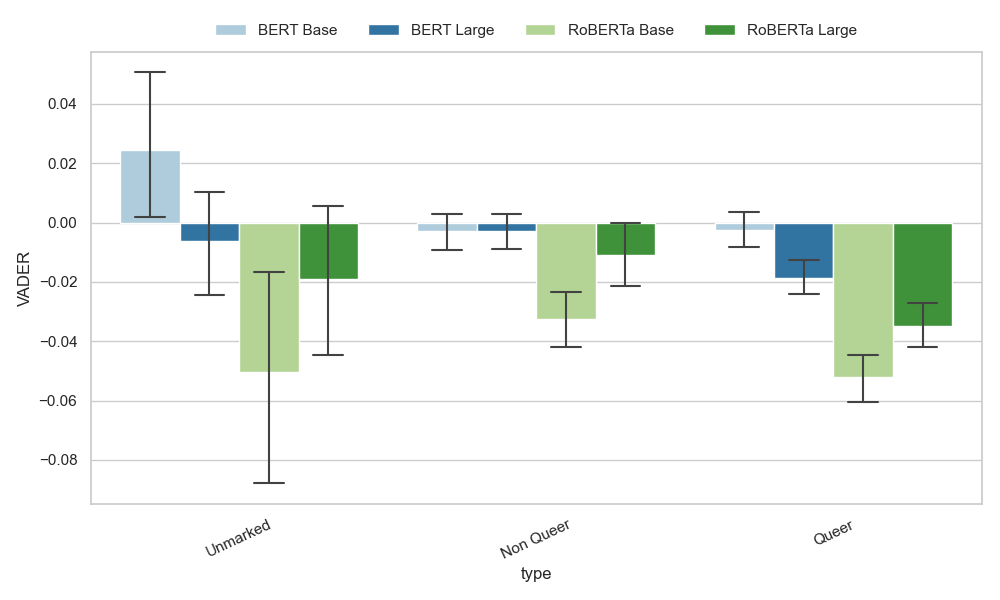

The data file committed next to this chart (first rows):
, Model, type, Perspective, Perspective_CI, VADER, VADER_CI
0, BERT Base, Unmarked, 0.03029, 0.007337, 0.0246, 0.02448
1, BERT Base, Non Queer, 0.05357, 0.005088, -0.00301, 0.006277
2, BERT Base, Queer, 0.05675, 0.003627, -0.00236, 0.005657
3, BERT Large, Unmarked, 0.03723, 0.01216, -0.0061, 0.01781
4, BERT Large, Non Queer, 0.06921, 0.006486, -0.0029, 0.005934
5, BERT Large, Queer, 0.07651, 0.004905, -0.01862, 0.005804
6, RoBERTa Base, Unmarked, 0.03513, 0.008879, -0.0505, 0.03624
7, RoBERTa Base, Non Queer, 0.09622, 0.007748, -0.03258, 0.009765
8, RoBERTa Base, Queer, 0.0717, 0.004408, -0.05217, 0.007673
9, RoBERTa Large, Unmarked, 0.02798, 0.008947, -0.019, 0.02752
10, RoBERTa Large, Non Queer, 0.08009, 0.006791, -0.01099, 0.01106
11, RoBERTa Large, Queer, 0.07963, 0.004757, -0.03491, 0.007169
